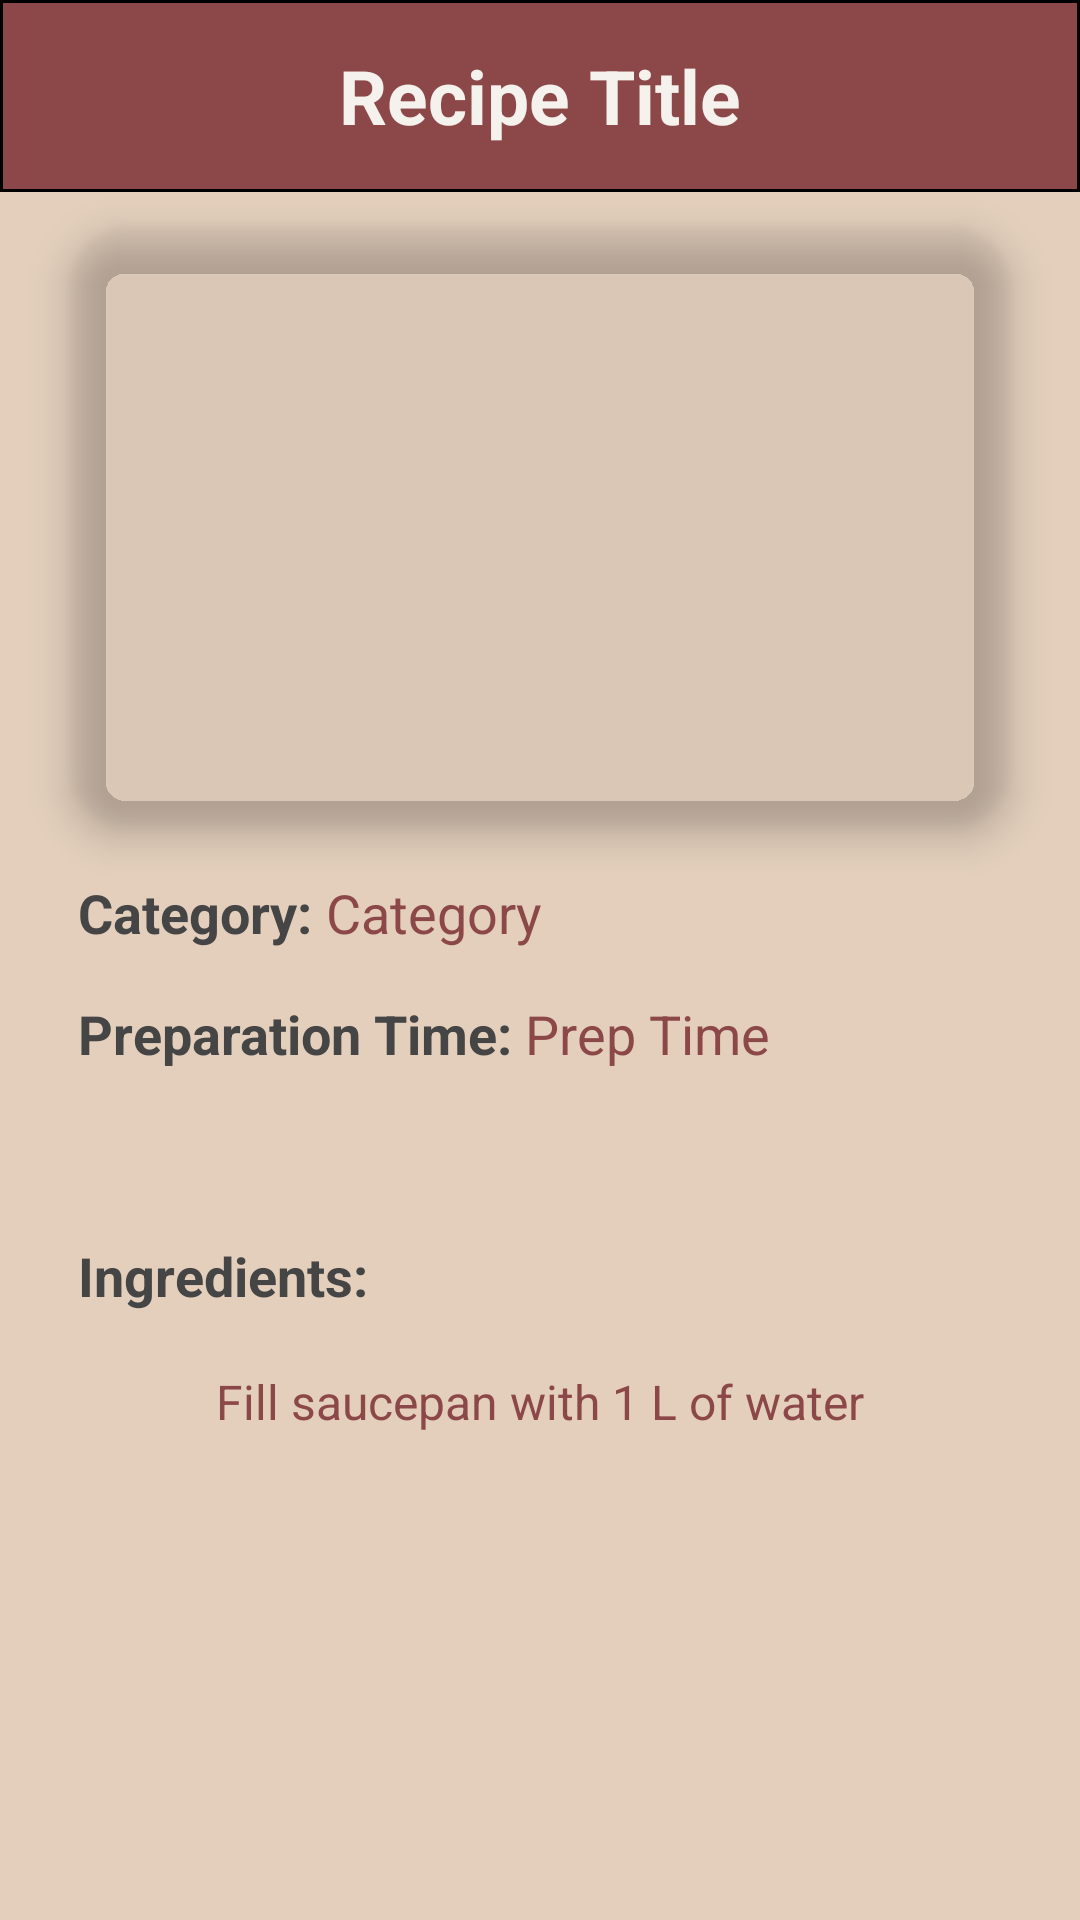

The Android layout XML behind this screen, and the referenced resources:
<!-- AndroidManifest.xml: application theme Theme.Mealy -->
<!-- res/layout/display_recipe_info.xml -->
<?xml version="1.0" encoding="utf-8"?>
<ScrollView xmlns:android="http://schemas.android.com/apk/res/android"
    android:layout_width="match_parent"
    android:layout_height="match_parent"
    xmlns:app="http://schemas.android.com/apk/res-auto">

    <LinearLayout
        android:layout_width="match_parent"
        android:layout_height="wrap_content"
        android:orientation="vertical">

        <TextView
            android:id="@+id/recipe_title"
            android:layout_width="match_parent"
            android:layout_height="wrap_content"
            android:background="@drawable/rounded_corner"
            android:minHeight="64sp"
            android:text="Recipe Title"
            android:textStyle="bold"
            android:gravity="center"
            android:textColor="@color/accent_grey"
            android:textSize="25sp" />

        <com.google.android.material.imageview.ShapeableImageView
            android:id="@+id/recipeViewImage"
            android:layout_width="match_parent"
            android:layout_height="200sp"
            android:layout_marginStart="24sp"
            android:layout_marginTop="12sp"
            android:layout_marginEnd="24sp"
            android:padding="0sp"
            android:scaleType="centerCrop"
            android:elevation="8sp"
            app:shapeAppearanceOverlay="@style/RoundSquare"/>

        

        <LinearLayout
            android:layout_width="wrap_content"
            android:layout_height="match_parent"

            android:layout_marginTop="16sp"
            android:layout_marginLeft="16sp"
            android:orientation="horizontal">

            <TextView
                android:id="@+id/categoryText"
                android:layout_width="0dp"
                android:layout_height="wrap_content"
                android:layout_weight="1"
                android:text="Category: "
                android:layout_gravity="center_vertical"
                android:layout_marginStart="10sp"
                android:textColor="@color/dark_gray"
                android:textSize="18sp"
                android:textStyle="bold" />

            <TextView
                android:id="@+id/recipeViewCategory"
                android:layout_width="wrap_content"
                android:layout_height="wrap_content"
                android:layout_gravity="center_vertical"
                android:text="Category"
                android:textColor="@color/accent_red"
                android:textSize="18sp" />
        </LinearLayout>


        <LinearLayout
            android:layout_width="wrap_content"
            android:layout_height="match_parent"
            android:layout_marginTop="16sp"
            android:layout_marginLeft="16sp"
            android:orientation="horizontal">

            <TextView
                android:id="@+id/prepText"
                android:layout_width="0dp"
                android:layout_height="wrap_content"
                android:layout_weight="1"
                android:text="Preparation Time: "
                android:layout_gravity="center_vertical"
                android:layout_marginStart="10sp"
                android:textColor="@color/dark_gray"
                android:textSize="18sp"
                android:textStyle="bold" />

            <TextView
                android:id="@+id/recipeViewPrepTime"
                android:layout_width="wrap_content"
                android:layout_height="wrap_content"
                android:layout_gravity="center_vertical"
                android:textColor="@color/accent_red"
                android:textSize="18sp"
                android:text="Prep Time" />


        </LinearLayout>

        <LinearLayout
            android:layout_width="wrap_content"
            android:layout_height="match_parent"
            android:layout_marginTop="16sp"
            android:layout_marginLeft="16sp"
            android:orientation="vertical">

            <TextView
                android:id="@+id/recipeViewServes"
                android:layout_width="wrap_content"
                android:layout_height="wrap_content"
                android:layout_marginStart="10sp"
                android:textColor="@color/accent_red"
                android:textSize="18sp"
                android:text="" />
        </LinearLayout>

        <LinearLayout
            android:layout_width="wrap_content"
            android:layout_height="match_parent"

            android:layout_marginTop="16sp"
            android:layout_marginLeft="16sp"
            android:orientation="horizontal">

            <TextView
                android:id="@+id/IngredientsText"
                android:layout_width="wrap_content"
                android:layout_height="wrap_content"
                android:text="Ingredients: "
                android:layout_marginStart="10sp"
                android:textAlignment="center"
                android:textColor="@color/dark_gray"
                android:textSize="18sp"
                android:textStyle="bold"/>

            <TextView
                android:id="@+id/IngredientsList"
                android:layout_width="wrap_content"
                android:layout_height="wrap_content"
                android:layout_gravity="center_vertical"
                android:textColor="@color/accent_red"
                android:textSize="18sp"
                android:text="" />
        </LinearLayout>



        <LinearLayout
            android:layout_width="match_parent"
            android:layout_height="wrap_content"

            android:orientation="vertical">
            <TextView
                android:id="@+id/recipeViewComments"
                android:layout_width="match_parent"
                android:layout_height="wrap_content"
                android:minHeight="60sp"
                android:gravity="center"
                android:textAlignment="center"
                android:textSize="16sp"
                android:textColor="@color/accent_red"
                android:layout_marginStart="20sp"
                android:layout_marginEnd="20sp"
                android:layout_marginBottom="16dp"
                android:text="Fill saucepan with 1 L of water" />
        </LinearLayout>

    </LinearLayout>

</ScrollView>
<!-- resources referenced by this layout -->
<resources>
  <color name="accent_grey">#FFF5F2EE</color>
  <color name="accent_red">#FF8C4848</color>
  <color name="dark_gray">#454545</color>
  <!-- drawable rounded_corner (drawable) -->
  <?xml version="1.0" encoding="utf-8"?>
  <shape xmlns:android="http://schemas.android.com/apk/res/android">
  
      <stroke
          android:width="1sp"
          android:color="@color/black" />
  
      <solid android:color="@color/accent_red" />
  
  </shape>
  <style name="RoundSquare">
          <item name="cornerSize">10%</item>
      </style>
  <style name="Theme.Mealy" parent="Theme.MaterialComponents.DayNight.DarkActionBar">
          
          <item name="colorPrimary">@color/accent_red</item>
          <item name="colorPrimaryVariant">@color/accent_red</item>
          <item name="colorOnPrimary">@color/black</item>
          
          <item name="colorSecondary">@color/accent_grey</item>
          <item name="colorSecondaryVariant">@color/accent_grey</item>
          <item name="colorOnSecondary">@color/black</item>
          
          <item name="android:statusBarColor" tools:targetApi="l">?attr/colorPrimaryVariant</item>
          
          <item name="android:windowBackground">@color/background</item>
  
          <item name="android:headerBackground">@color/accent_red</item>
  
      </style>
  <color name="black">#FF000000</color>
  <color name="background">#FFE3CFBC</color>
</resources>
